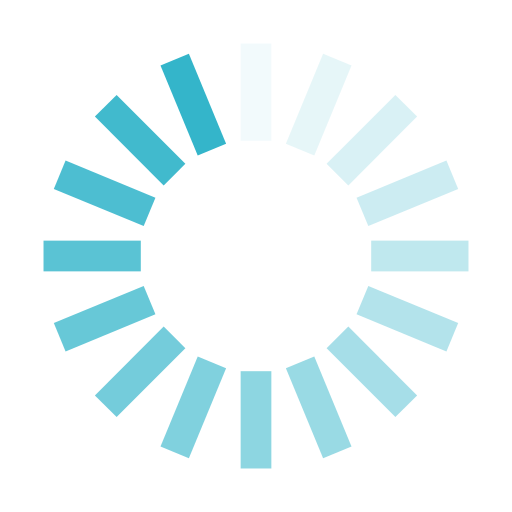
t = 0.00 s
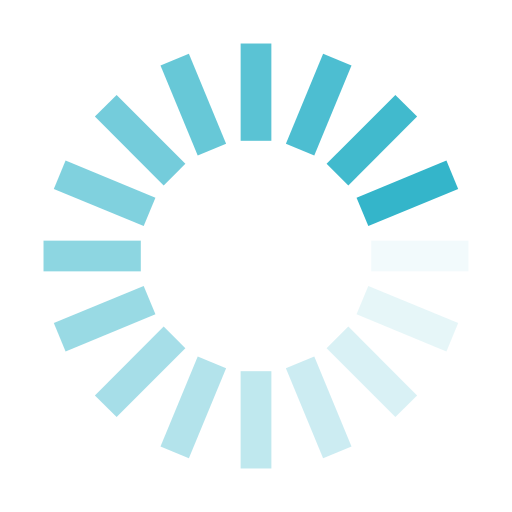
t = 0.25 s
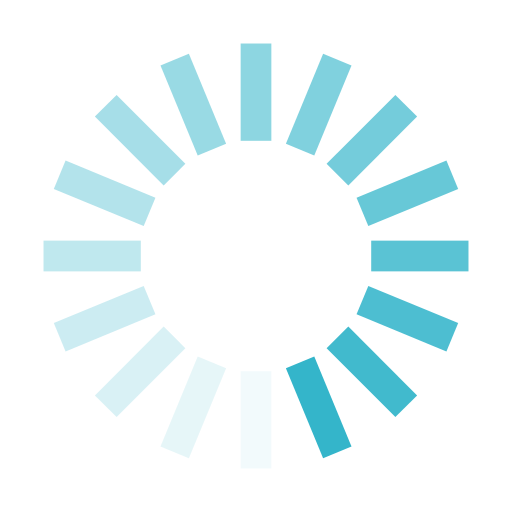
t = 0.50 s
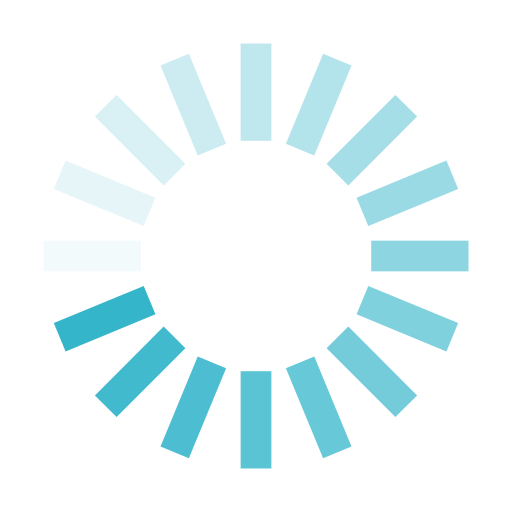
t = 0.75 s

The animated SVG that drew these frames (rendered in a browser with its animation timeline set to each time). Animation: 16 SMIL elements (animate=16); one cycle of 1.00 s, repeats indefinitely.

<svg xmlns="http://www.w3.org/2000/svg" viewBox="0 0 100 100" preserveAspectRatio="xMidYMid" width="200" height="200" style="shape-rendering: auto; display: block; background: transparent;" xmlns:xlink="http://www.w3.org/1999/xlink"><g><g transform="rotate(0 50 50)">
  <rect fill="#34b5ca" height="19" width="6" ry="0" rx="0" y="8.5" x="47">
    <animate repeatCount="indefinite" begin="-0.9375s" dur="1s" keyTimes="0;1" values="1;0" attributeName="opacity"></animate>
  </rect>
</g><g transform="rotate(22.5 50 50)">
  <rect fill="#34b5ca" height="19" width="6" ry="0" rx="0" y="8.5" x="47">
    <animate repeatCount="indefinite" begin="-0.875s" dur="1s" keyTimes="0;1" values="1;0" attributeName="opacity"></animate>
  </rect>
</g><g transform="rotate(45 50 50)">
  <rect fill="#34b5ca" height="19" width="6" ry="0" rx="0" y="8.5" x="47">
    <animate repeatCount="indefinite" begin="-0.8125s" dur="1s" keyTimes="0;1" values="1;0" attributeName="opacity"></animate>
  </rect>
</g><g transform="rotate(67.5 50 50)">
  <rect fill="#34b5ca" height="19" width="6" ry="0" rx="0" y="8.5" x="47">
    <animate repeatCount="indefinite" begin="-0.75s" dur="1s" keyTimes="0;1" values="1;0" attributeName="opacity"></animate>
  </rect>
</g><g transform="rotate(90 50 50)">
  <rect fill="#34b5ca" height="19" width="6" ry="0" rx="0" y="8.5" x="47">
    <animate repeatCount="indefinite" begin="-0.6875s" dur="1s" keyTimes="0;1" values="1;0" attributeName="opacity"></animate>
  </rect>
</g><g transform="rotate(112.5 50 50)">
  <rect fill="#34b5ca" height="19" width="6" ry="0" rx="0" y="8.5" x="47">
    <animate repeatCount="indefinite" begin="-0.625s" dur="1s" keyTimes="0;1" values="1;0" attributeName="opacity"></animate>
  </rect>
</g><g transform="rotate(135 50 50)">
  <rect fill="#34b5ca" height="19" width="6" ry="0" rx="0" y="8.5" x="47">
    <animate repeatCount="indefinite" begin="-0.5625s" dur="1s" keyTimes="0;1" values="1;0" attributeName="opacity"></animate>
  </rect>
</g><g transform="rotate(157.5 50 50)">
  <rect fill="#34b5ca" height="19" width="6" ry="0" rx="0" y="8.5" x="47">
    <animate repeatCount="indefinite" begin="-0.5s" dur="1s" keyTimes="0;1" values="1;0" attributeName="opacity"></animate>
  </rect>
</g><g transform="rotate(180 50 50)">
  <rect fill="#34b5ca" height="19" width="6" ry="0" rx="0" y="8.5" x="47">
    <animate repeatCount="indefinite" begin="-0.4375s" dur="1s" keyTimes="0;1" values="1;0" attributeName="opacity"></animate>
  </rect>
</g><g transform="rotate(202.5 50 50)">
  <rect fill="#34b5ca" height="19" width="6" ry="0" rx="0" y="8.5" x="47">
    <animate repeatCount="indefinite" begin="-0.375s" dur="1s" keyTimes="0;1" values="1;0" attributeName="opacity"></animate>
  </rect>
</g><g transform="rotate(225 50 50)">
  <rect fill="#34b5ca" height="19" width="6" ry="0" rx="0" y="8.5" x="47">
    <animate repeatCount="indefinite" begin="-0.3125s" dur="1s" keyTimes="0;1" values="1;0" attributeName="opacity"></animate>
  </rect>
</g><g transform="rotate(247.5 50 50)">
  <rect fill="#34b5ca" height="19" width="6" ry="0" rx="0" y="8.5" x="47">
    <animate repeatCount="indefinite" begin="-0.25s" dur="1s" keyTimes="0;1" values="1;0" attributeName="opacity"></animate>
  </rect>
</g><g transform="rotate(270 50 50)">
  <rect fill="#34b5ca" height="19" width="6" ry="0" rx="0" y="8.5" x="47">
    <animate repeatCount="indefinite" begin="-0.1875s" dur="1s" keyTimes="0;1" values="1;0" attributeName="opacity"></animate>
  </rect>
</g><g transform="rotate(292.5 50 50)">
  <rect fill="#34b5ca" height="19" width="6" ry="0" rx="0" y="8.5" x="47">
    <animate repeatCount="indefinite" begin="-0.125s" dur="1s" keyTimes="0;1" values="1;0" attributeName="opacity"></animate>
  </rect>
</g><g transform="rotate(315 50 50)">
  <rect fill="#34b5ca" height="19" width="6" ry="0" rx="0" y="8.5" x="47">
    <animate repeatCount="indefinite" begin="-0.0625s" dur="1s" keyTimes="0;1" values="1;0" attributeName="opacity"></animate>
  </rect>
</g><g transform="rotate(337.5 50 50)">
  <rect fill="#34b5ca" height="19" width="6" ry="0" rx="0" y="8.5" x="47">
    <animate repeatCount="indefinite" begin="0s" dur="1s" keyTimes="0;1" values="1;0" attributeName="opacity"></animate>
  </rect>
</g><g></g></g><!-- [ldio] generated by https://loading.io --></svg>